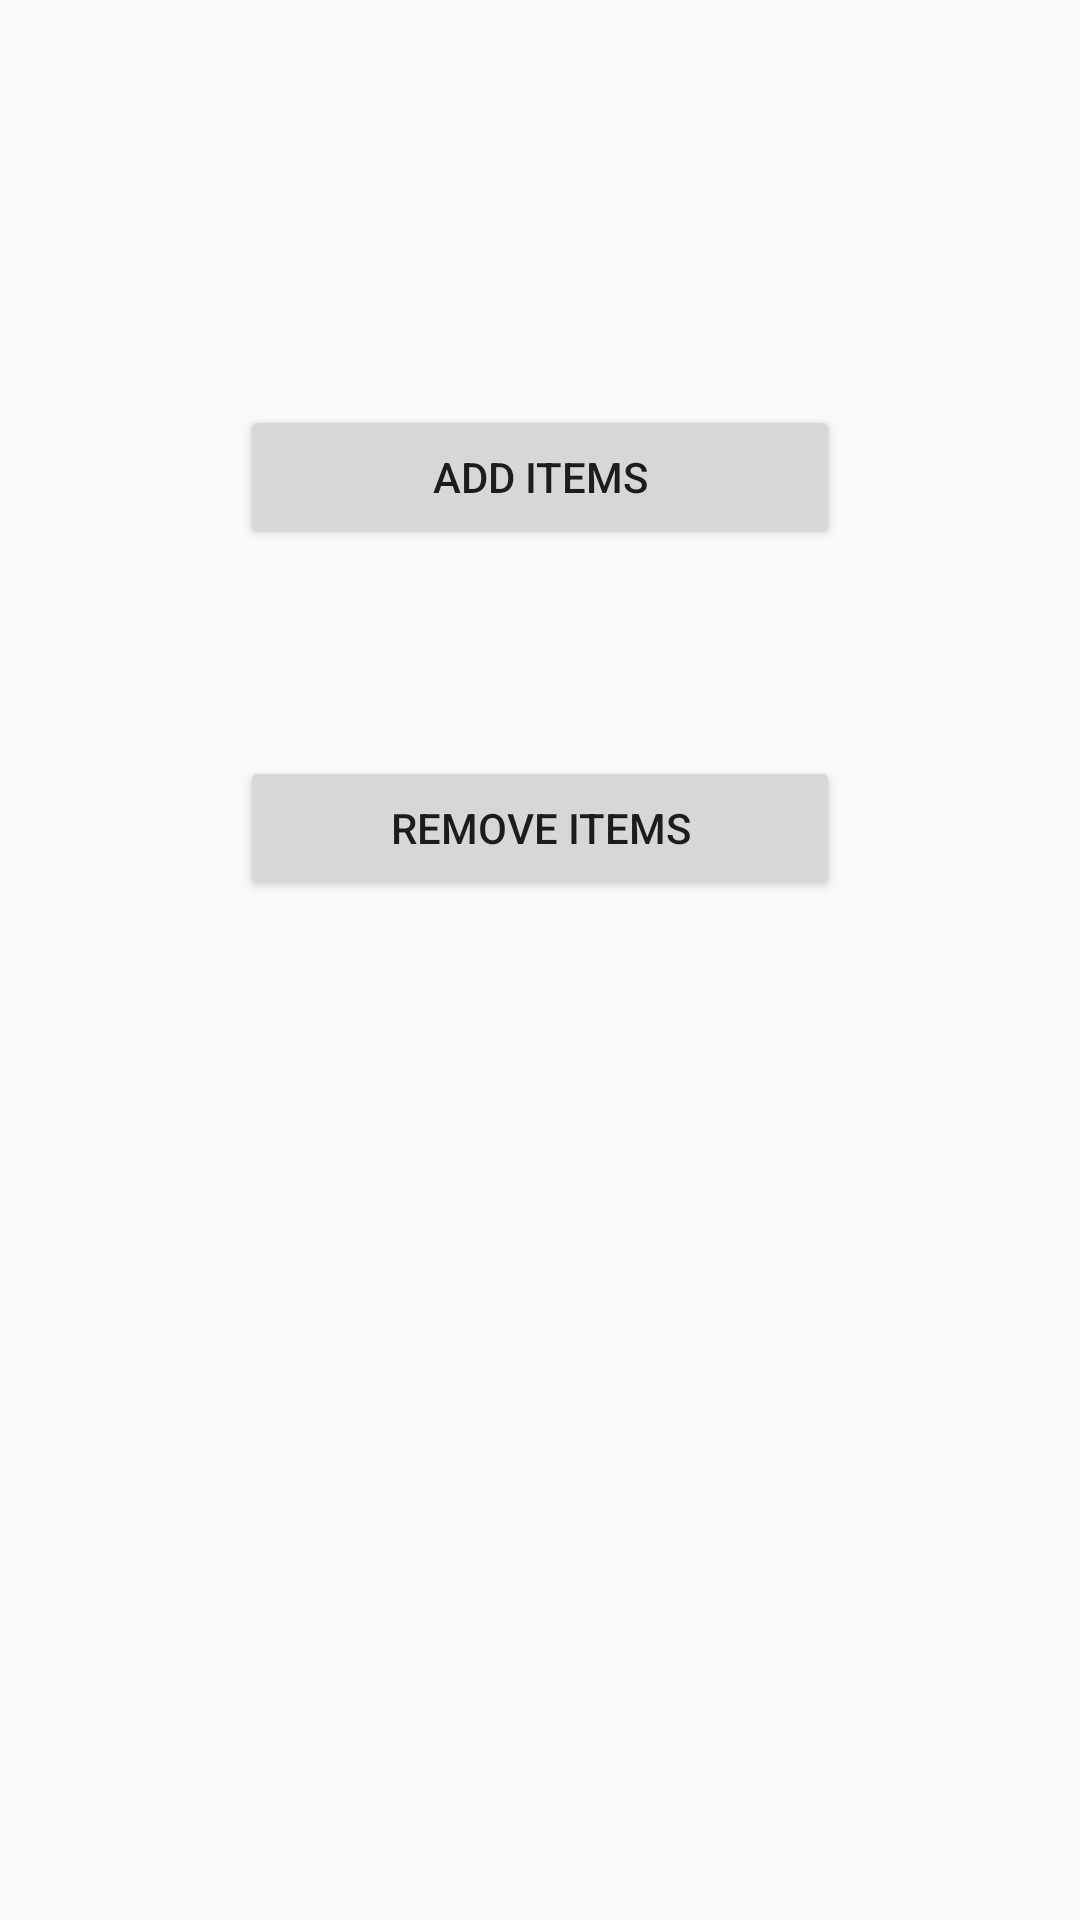

This screen was rendered from an Android layout file. Write that file and the resources it references.
<!-- AndroidManifest.xml: application theme AppTheme -->
<!-- res/layout/activity_main.xml -->
<?xml version="1.0" encoding="utf-8"?>
<RelativeLayout xmlns:android="http://schemas.android.com/apk/res/android"
    xmlns:tools="http://schemas.android.com/tools"
    android:layout_width="match_parent"
    android:layout_height="match_parent"
    android:orientation="vertical"
    tools:context=".UI.Fragments.MainActivity">

    <FrameLayout
        android:id="@+id/frame_container"
        android:layout_width="wrap_content"
        android:layout_height="wrap_content"
        ></FrameLayout>

    <Button
        android:layout_width="200dp"
        android:layout_height="wrap_content"
        android:text="Add Items"
        android:id="@+id/btn_add_items"
        android:layout_gravity="center_horizontal"
        android:layout_marginTop="135dp"
        android:layout_below="@+id/frame_container"
        android:layout_centerHorizontal="true" />

    <Button
        android:layout_width="200dp"
        android:layout_height="wrap_content"
        android:text="Remove Items"
        android:id="@+id/btn_remove_item"
        android:layout_gravity="center_horizontal"
        android:layout_marginTop="69dp"
        android:layout_below="@+id/btn_add_items"
        android:layout_alignStart="@+id/btn_add_items" />


</RelativeLayout>
<!-- resources referenced by this layout -->
<resources>
  <style name="AppTheme" parent="Theme.AppCompat.Light.DarkActionBar">
          
          <item name="colorPrimary">@color/colorPrimary</item>
          <item name="colorPrimaryDark">@color/colorPrimaryDark</item>
          <item name="colorAccent">@color/colorAccent</item>
  
      </style>
  <color name="colorPrimary">#3F51B5</color>
  <color name="colorPrimaryDark">#303F9F</color>
  <color name="colorAccent">#FF4081</color>
</resources>
